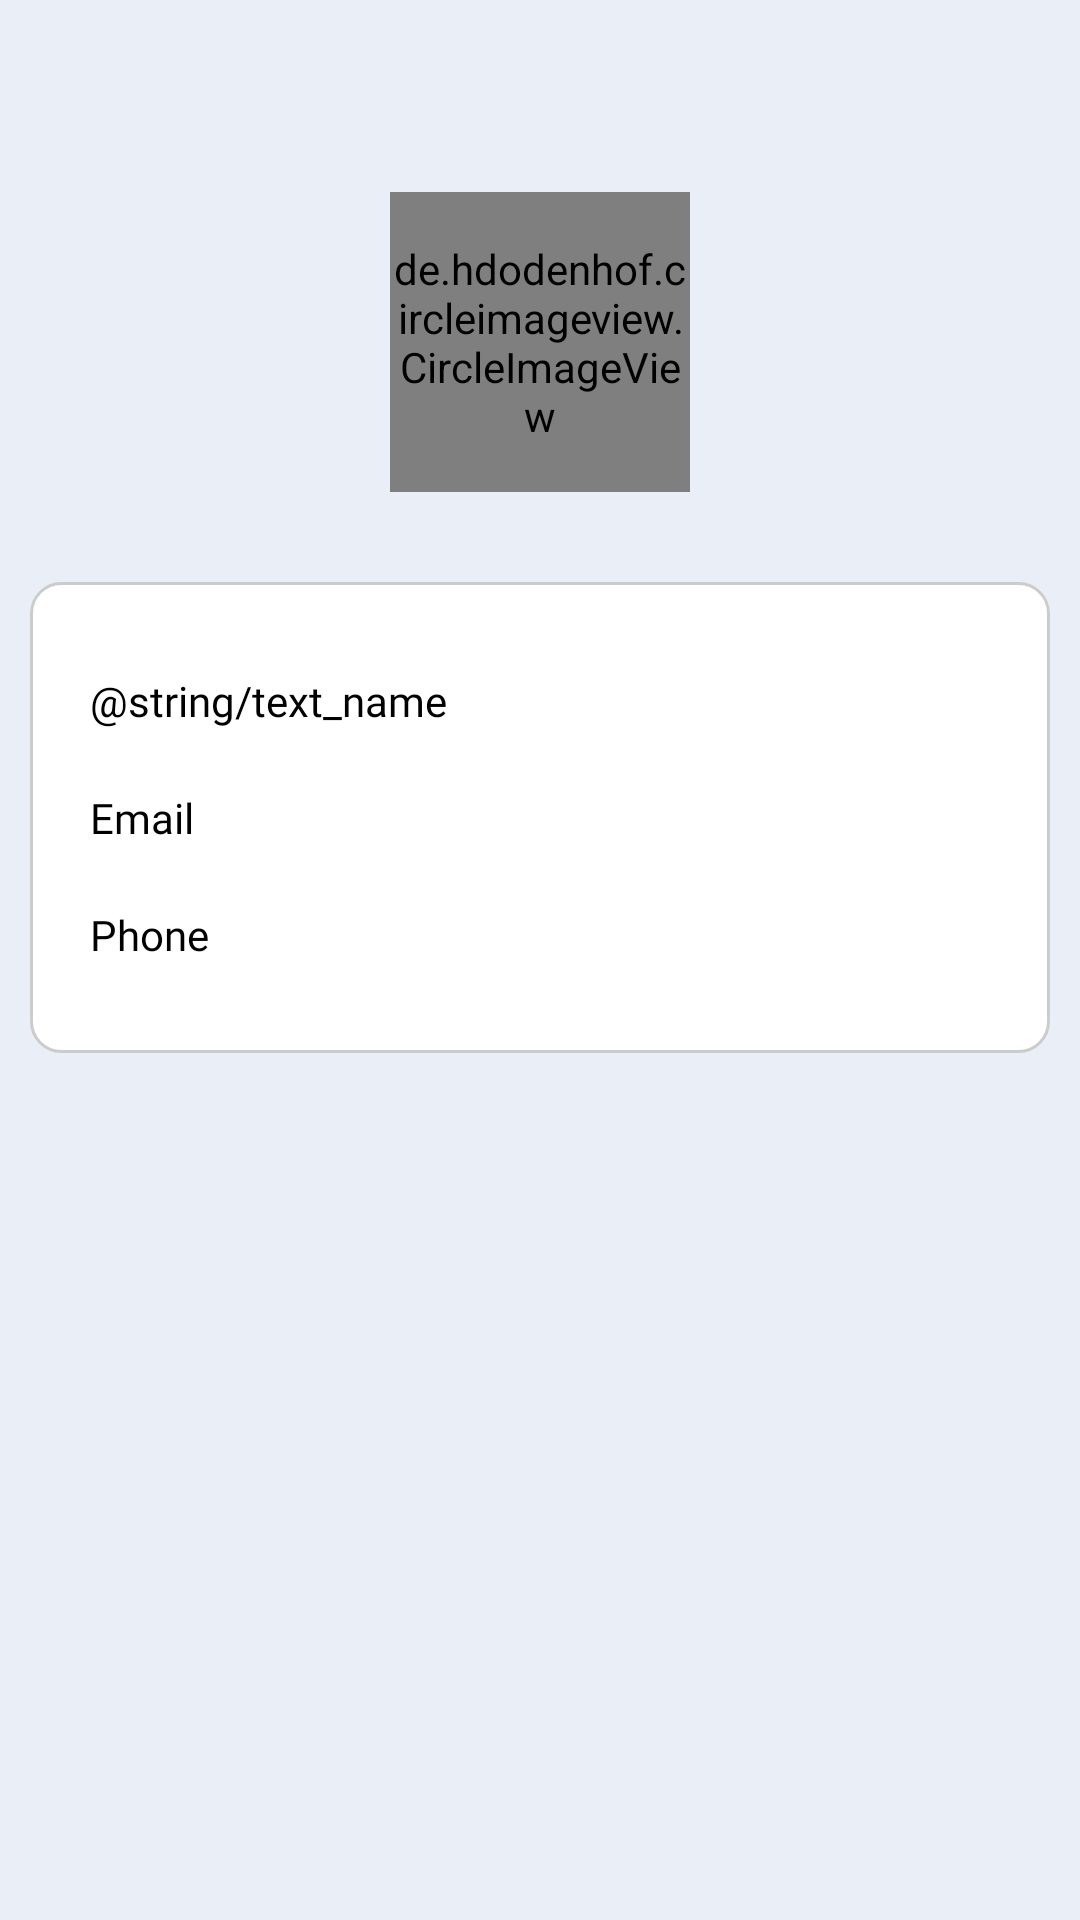

The Android layout XML behind this screen, and the referenced resources:
<!-- AndroidManifest.xml: application theme Theme.FinsolAndroid -->
<!-- res/layout/fragment_account_profile.xml -->
<?xml version="1.0" encoding="utf-8"?>
<LinearLayout xmlns:android="http://schemas.android.com/apk/res/android"
    android:layout_width="match_parent"
    android:layout_height="match_parent"
    android:background="?attr/bg_color"
    xmlns:app="http://schemas.android.com/apk/res-auto"
    android:orientation="vertical">
    <include android:id="@+id/toolbar" layout="@layout/custom_toolbar"/>
    <ScrollView
        android:layout_width="match_parent"
        android:layout_height="wrap_content"
        android:layout_weight="1">

    <LinearLayout
        android:layout_width="match_parent"
        android:layout_height="wrap_content"
        android:orientation="vertical">

        <androidx.constraintlayout.widget.ConstraintLayout
            android:layout_width="match_parent"
            android:layout_height="wrap_content"
            android:id="@+id/profileDetails"
            android:background="?attr/bg_color"
            android:layout_margin="@dimen/medium_margin"
            android:padding="@dimen/medium_margin"
            app:layout_constraintTop_toBottomOf="@id/toolbar">
            <ImageView
                android:layout_width="20dp"
                android:layout_height="20dp"
                android:id="@+id/imagePicker"
                android:visibility="gone"
                app:layout_constraintBottom_toBottomOf="@id/avatar"
                app:layout_constraintEnd_toEndOf="@id/avatar"
                android:src="@drawable/ic_image_picker"
                android:contentDescription="@null" />
            <de.hdodenhof.circleimageview.CircleImageView
                android:id="@+id/avatar"
                android:layout_width="100dp"
                android:layout_height="100dp"
                app:layout_constraintStart_toStartOf="parent"
                app:layout_constraintTop_toTopOf="parent"
                app:layout_constraintEnd_toEndOf="parent"
                app:layout_constraintBottom_toBottomOf="parent"
                android:src="@drawable/ic_app_logo"
                app:civ_border_width="2dp"
                app:civ_border_color="#FF000000"/>

        </androidx.constraintlayout.widget.ConstraintLayout>











        <EditText
            android:layout_width="match_parent"
            android:layout_height="wrap_content"
            android:layout_marginLeft="@dimen/large_margin"
            android:layout_marginRight="@dimen/large_margin"
            android:layout_marginBottom="@dimen/large_margin"
            android:padding="@dimen/medium_margin"
            android:visibility="gone"
            android:fontFamily="@font/montserratregular"
            app:fontFamily="@font/montserratregular"
            android:id="@+id/lastName"
            android:hint="@string/text_lastName"
            android:background="@drawable/bg_edittext_register"/>


























        <EditText
            android:layout_width="match_parent"
            android:layout_height="wrap_content"
            android:layout_marginLeft="@dimen/large_margin"
            android:layout_marginRight="@dimen/large_margin"
            android:layout_marginBottom="@dimen/large_margin"
            android:padding="@dimen/medium_margin"
            android:visibility="gone"
            android:id="@+id/password"
            android:fontFamily="@font/montserratregular"
            app:fontFamily="@font/montserratregular"
            android:hint="@string/text_password"
            android:background="@drawable/bg_edittext_register"/>
        <androidx.appcompat.widget.AppCompatButton
            android:id="@+id/updateButton"
            android:layout_width="match_parent"
            android:layout_height="wrap_content"
            android:layout_margin="@dimen/large_margin"
            android:fontFamily="@font/montserratsemibold"
            app:fontFamily="@font/montserratsemibold"
            app:layout_constraintTop_toBottomOf="@id/secondLayout"
            android:background="@color/light_grey"
            android:enabled="false"
            android:visibility="gone"
            android:text="@string/text_update"
            android:textAllCaps="false"
            android:textColor="@color/white" />
        <androidx.constraintlayout.widget.ConstraintLayout
            android:layout_width="match_parent"
            android:layout_height="wrap_content"
            android:orientation="vertical"
            android:layout_margin="@dimen/medium_margin"
            android:padding="@dimen/large_margin"
            android:background="@drawable/bg_edittext_register">
            <TableLayout android:layout_width="match_parent"
                android:layout_height="wrap_content"
                app:layout_constraintStart_toStartOf="parent"
                app:layout_constraintEnd_toEndOf="parent"
                app:layout_constraintTop_toTopOf="parent"
                android:id="@+id/tableLayout1">
                <TableRow android:paddingTop="@dimen/medium_margin"
                    android:paddingBottom="@dimen/medium_margin">
                    <TextView
                        android:text="@string/text_name"
                        android:layout_width="wrap_content"
                        android:layout_height="wrap_content"
                        android:textColor="?attr/title_color"
                        android:fontFamily="@font/montserratsemibold"
                        app:fontFamily="@font/montserratsemibold"
                        android:gravity="left"
                        android:layout_weight="1"
                        android:layout_column="1" />
                    <TextView
                        android:id="@+id/name"
                        android:layout_width="wrap_content"
                        android:layout_height="wrap_content"
                        android:layout_weight="1"
                        android:fontFamily="@font/montserratsemibold"
                        app:fontFamily="@font/montserratsemibold"
                        android:textColor="?attr/title_color"
                        android:gravity="left"
                        android:layout_column="2" />
                    
                    
                    
                    
                    
                    
                    
                    
                    
                    

                </TableRow>
                <TableRow android:paddingTop="@dimen/medium_margin"
                    android:paddingBottom="@dimen/medium_margin">
                    <TextView
                        android:text="@string/text_email"
                        android:layout_width="wrap_content"
                        android:layout_height="wrap_content"
                        android:layout_weight="1"
                        android:fontFamily="@font/montserratsemibold"
                        app:fontFamily="@font/montserratsemibold"
                        android:textColor="?attr/title_color"
                        android:gravity="left"
                        android:layout_column="1" />

                    <TextView
                        android:id="@+id/email"
                        android:layout_width="wrap_content"
                        android:layout_height="wrap_content"
                        android:layout_weight="1"
                        android:fontFamily="@font/montserratsemibold"
                        app:fontFamily="@font/montserratsemibold"
                        android:textColor="?attr/title_color"
                        android:gravity="left"
                        android:layout_column="2" />

                </TableRow>

                <TableRow android:paddingTop="@dimen/medium_margin"
                    android:paddingBottom="@dimen/medium_margin">
                    <TextView
                        android:text="@string/text_phone"
                        android:layout_width="wrap_content"
                        android:layout_height="wrap_content"
                        android:layout_weight="1"
                        android:fontFamily="@font/montserratsemibold"
                        app:fontFamily="@font/montserratsemibold"
                        android:textColor="?attr/title_color"
                        android:gravity="left"
                        android:layout_column="1" />
                    <TextView
                       android:id="@+id/phone"
                        android:layout_width="wrap_content"
                        android:layout_height="wrap_content"
                        android:layout_weight="1"
                        android:fontFamily="@font/montserratsemibold"
                        app:fontFamily="@font/montserratsemibold"
                        android:textColor="?attr/title_color"
                        android:gravity="left"
                        android:layout_column="2" />

                </TableRow>
            </TableLayout>
        </androidx.constraintlayout.widget.ConstraintLayout>
    </LinearLayout>
</ScrollView>
</LinearLayout>
<!-- res/layout/custom_toolbar.xml (included above) -->
<com.google.android.material.appbar.AppBarLayout xmlns:android="http://schemas.android.com/apk/res/android"
    xmlns:app="http://schemas.android.com/apk/res-auto"
    android:id="@+id/appbar"
    android:layout_width="match_parent"
    android:layout_height="wrap_content">

    <androidx.appcompat.widget.Toolbar
        android:id="@+id/toolbarLayout"
        android:layout_width="match_parent"
        android:layout_height="@dimen/actionBarHeight"
        android:background="?attr/bg_color"
        app:contentInsetStartWithNavigation="0dp"
        app:layout_scrollFlags="scroll|enterAlways">

        
        
        <RelativeLayout
            android:layout_width="match_parent"
            android:layout_height="match_parent">

            <ImageView
                android:id="@+id/backButton"
                android:layout_width="30dp"
                android:layout_height="30dp"
                android:layout_centerVertical="true"
                android:layout_marginRight="@dimen/medium_margin"
                android:src="?attr/homeAsUpIndicator"
                android:visibility="gone"
                app:tint="?attr/icon_tint_color" />

            <androidx.appcompat.widget.AppCompatTextView
                android:id="@+id/title"
                android:layout_width="wrap_content"
                android:layout_height="wrap_content"
                android:layout_alignParentTop="true"
                android:layout_toRightOf="@id/backButton"
                android:background="?android:attr/selectableItemBackground"
                android:ellipsize="marquee"
                android:fontFamily="@font/montserratlight"
                android:gravity="center_vertical"
                android:singleLine="true"
                android:text="@string/text_welcome"
                android:textColor="?attr/title_color"
                android:visibility="gone"
                app:fontFamily="@font/montserratlight" />

            <androidx.appcompat.widget.AppCompatTextView
                android:id="@+id/sub_title"
                android:layout_width="wrap_content"
                android:layout_height="wrap_content"
                android:layout_below="@id/title"
                android:layout_toRightOf="@id/backButton"
                android:background="?android:attr/selectableItemBackground"
                android:ellipsize="marquee"
                android:fontFamily="@font/montserratbold"
                android:gravity="center_vertical"
                android:singleLine="true"
                android:text="@string/app_name"
                android:textColor="?attr/title_color"
                android:textSize="@dimen/medium_text_size"
                android:visibility="gone"
                app:fontFamily="@font/montserratbold" />

            <androidx.appcompat.widget.AppCompatTextView
                android:id="@+id/title2"
                android:layout_width="wrap_content"
                android:layout_height="wrap_content"
                android:layout_centerVertical="true"
                android:layout_toRightOf="@id/backButton"
                android:background="?android:attr/selectableItemBackground"
                android:ellipsize="marquee"
                android:fontFamily="@font/montserratbold"
                android:gravity="center_vertical"
                android:singleLine="true"
                android:text="@string/app_name"
                android:textColor="?attr/title_color"
                android:textSize="16dp"
                android:textStyle="bold"
                android:visibility="gone"
                app:fontFamily="@font/montserratbold" />

            <EditText
                android:id="@+id/searchET"
                android:layout_width="wrap_content"
                android:layout_height="match_parent"
                android:layout_alignParentEnd="true"
                android:layout_marginLeft="@dimen/medium_margin"
                android:layout_marginRight="@dimen/medium_margin"
                android:layout_marginTop="@dimen/xsmall_margin"
                android:layout_marginBottom="@dimen/xsmall_margin"
                android:layout_toRightOf="@id/backButton"
                android:background="@drawable/custom_edit_text_rounded"
                android:fontFamily="@font/montserratregular"
                android:hint="@string/text_search"
                android:paddingStart="12dp"
                android:paddingEnd="12dp"
                android:textColor="?attr/edittext_text_color"
                android:visibility="gone"
                app:fontFamily="@font/montserratregular" />

            <ImageView
                android:id="@+id/profilePic"
                android:layout_width="wrap_content"
                android:layout_height="wrap_content"
                android:layout_alignParentEnd="true"
                android:layout_centerVertical="true"
                android:layout_marginStart="5dp"
                android:layout_marginTop="5dp"
                android:layout_marginEnd="5dp"
                android:layout_marginBottom="5dp"
                android:src="@drawable/ic_account"
                android:visibility="gone" />
        </RelativeLayout>

    </androidx.appcompat.widget.Toolbar>
</com.google.android.material.appbar.AppBarLayout>
<!-- resources referenced by this layout -->
<resources>
  <color name="white">#FFFFFFFF</color>
  <dimen name="actionBarHeight">44dp</dimen>
  <dimen name="large_margin">20dp</dimen>
  <dimen name="medium_margin">10dp</dimen>
  <dimen name="medium_text_size">18sp</dimen>
  <dimen name="xsmall_margin">5dp</dimen>
  <!-- drawable bg_edittext_register (drawable) -->
  <?xml version="1.0" encoding="UTF-8"?>
  <shape xmlns:android="http://schemas.android.com/apk/res/android">
      <solid android:color="?attr/register_edittext_solid"/>
      <stroke android:width="1dp" android:color="?attr/register_edittext_stroke" />
      <corners android:radius="10dp"/>
      <padding android:left="0dp" android:top="0dp" android:right="0dp" android:bottom="0dp" />
  </shape>
  <!-- drawable custom_edit_text_rounded (drawable) -->
  <?xml version="1.0" encoding="utf-8"?>
  <selector xmlns:android="http://schemas.android.com/apk/res/android">
  
      
      <item android:state_enabled="true" android:state_focused="true">
          <shape android:shape="rectangle">
              <solid android:color="@android:color/white" />
              <corners android:radius="12dp" />
              <stroke android:width="2dp" android:color="@color/colorPrimary" />
          </shape>
      </item>
  
      
      <item android:state_enabled="true">
          <shape android:shape="rectangle">
              <solid android:color="@android:color/white" />
              <corners android:radius="12dp" />
              <stroke android:width="2dp" android:color="#EAEBEC" />
          </shape>
      </item>
  
  </selector>
  <!-- drawable ic_image_picker (drawable) -->
  <vector xmlns:android="http://schemas.android.com/apk/res/android"
      android:width="30dp"
      android:height="30dp"
      android:viewportWidth="30"
      android:viewportHeight="30">
    <path
        android:pathData="M15,15m-15,0a15,15 0,1 1,30 0a15,15 0,1 1,-30 0"
        android:fillColor="#51d67c"/>
    <path
        android:pathData="M9.1,21a2,2 0,0 1,-2 -2L7.1,12A2,2 0,0 1,9.1 10h0.133a1,1 0,0 1,1 -1h2.2A1.067,1.067 0,0 1,13.5 10L21.1,10a2,2 0,0 1,2 2v7a2,2 0,0 1,-2 2Z"
        android:strokeLineJoin="round"
        android:strokeWidth="1.5"
        android:fillColor="#00000000"
        android:strokeColor="#fff"
        android:strokeLineCap="round"/>
    <path
        android:pathData="M15.6,15.5m-2.5,0a2.5,2.5 0,1 1,5 0a2.5,2.5 0,1 1,-5 0"
        android:strokeLineJoin="round"
        android:strokeWidth="1.5"
        android:fillColor="#00000000"
        android:strokeColor="#fff"
        android:strokeLineCap="round"/>
  </vector>
  <string name="app_name">FinsolAndroid</string>
  <string name="text_email">Email</string>
  <string name="text_lastName">Last Name</string>
  <string name="text_password">Password</string>
  <string name="text_phone">Phone</string>
  <string name="text_pnl">P&amp;L</string>
  <string name="text_search">Search</string>
  <string name="text_update">Update</string>
  <string name="text_welcome">Welcome,</string>
  <color name="colorPrimary">#00538F</color>
  <color name="purple_500">#FF6200EE</color>
  <color name="purple_700">#FF3700B3</color>
  <color name="teal_200">#FF03DAC5</color>
  <color name="teal_700">#FF018786</color>
  <color name="black">#000000</color>
  <color name="colorSecondary">#EAEFF7</color>
  <color name="grey">#cccccc</color>
  <color name="dark_grey">#7B788A</color>
  <color name="alice_blue">#D5EDFF</color>
  <color name="medium_grey">#77838F</color>
  <color name="lavender_blush">#F9E7E7</color>
</resources>
